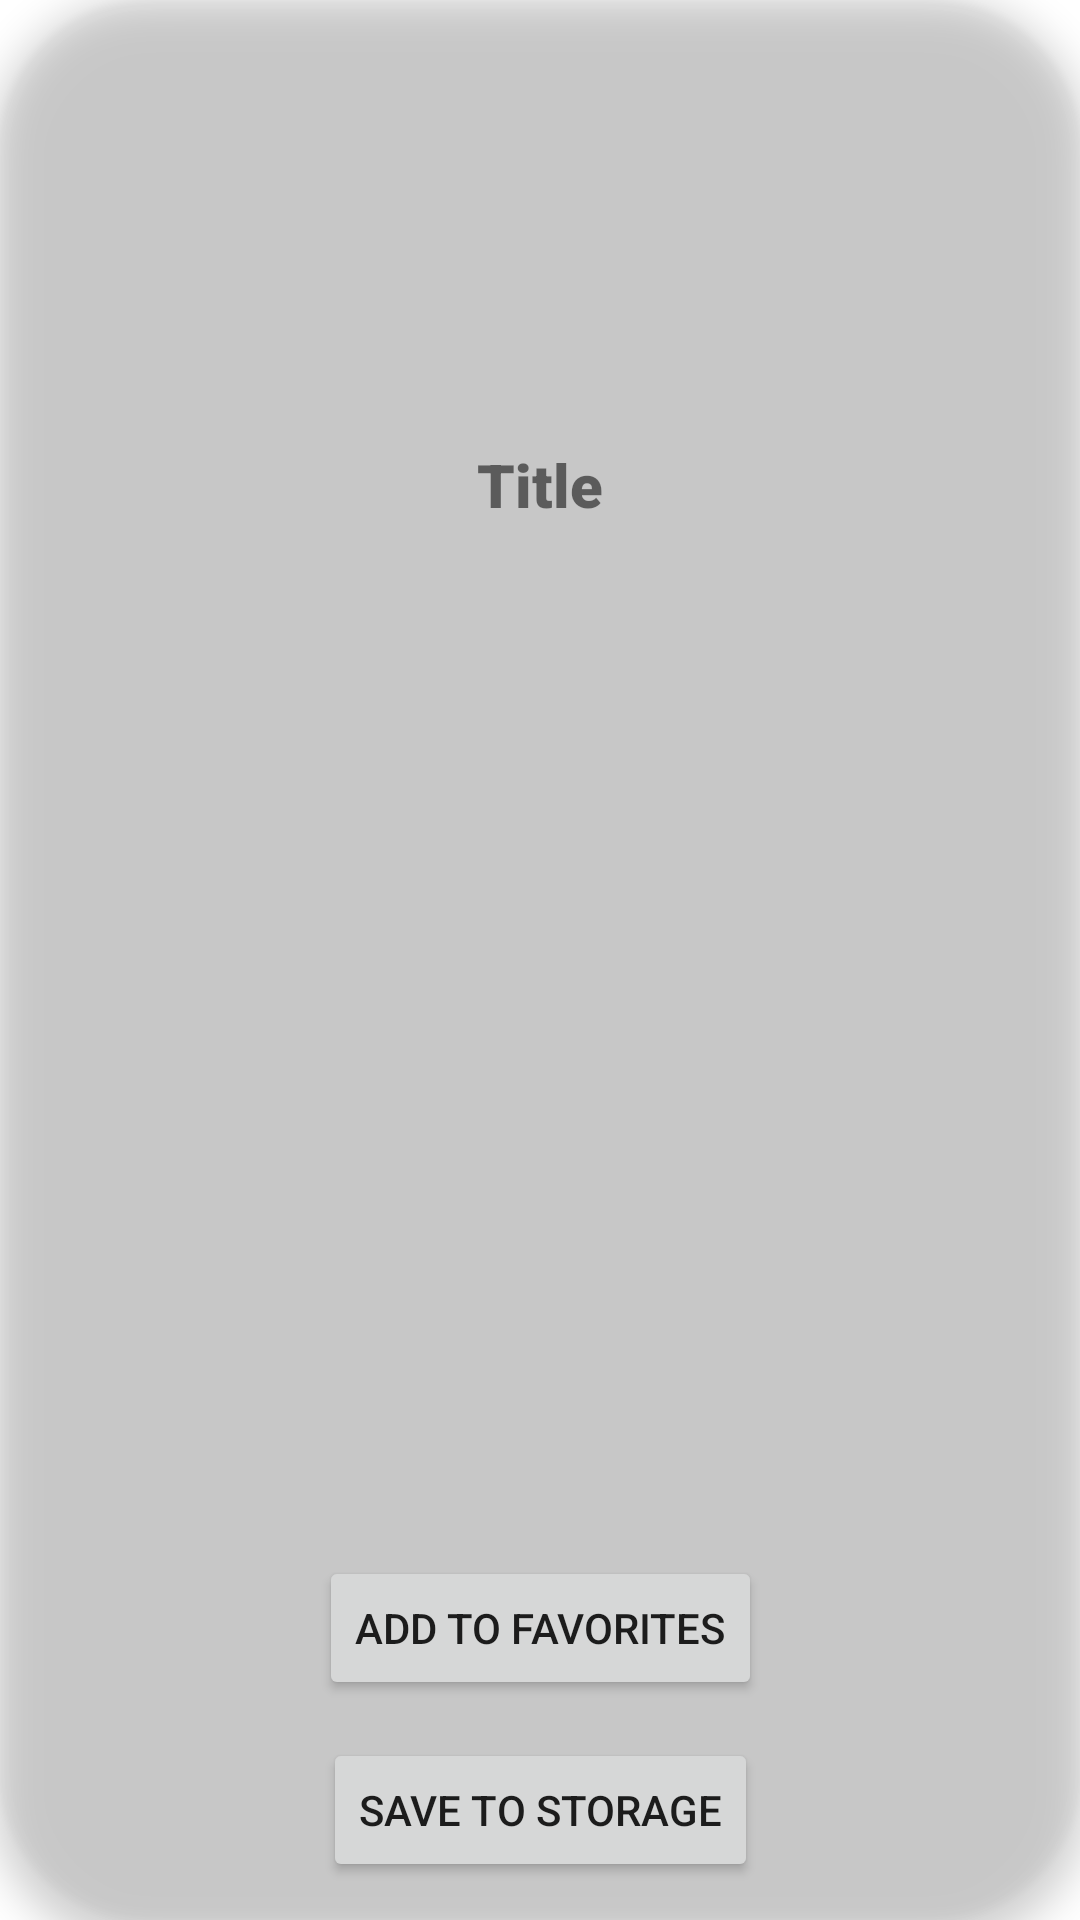

This screen was rendered from an Android layout file. Write that file and the resources it references.
<!-- AndroidManifest.xml: application theme Theme.GiphyVK -->
<!-- res/layout/fragment_watch_gif.xml -->
<?xml version="1.0" encoding="utf-8"?>
<androidx.cardview.widget.CardView xmlns:card_view="http://schemas.android.com/apk/res-auto"
    xmlns:android="http://schemas.android.com/apk/res/android"
    xmlns:app="http://schemas.android.com/apk/res-auto"
    xmlns:tools="http://schemas.android.com/tools"
    android:layout_width="match_parent"
    android:layout_height="wrap_content"
    android:layout_gravity="center"
    android:clickable="true"
    android:focusable="true"
    card_view:barrierDirection="top"
    card_view:cardBackgroundColor="@color/ic_launcher_background"
    card_view:cardCornerRadius="50dp"
    card_view:cardElevation="7dp"
    tools:context="com.example.giphyapp.fragments.WatchGifFragment"
    >

    <androidx.constraintlayout.widget.ConstraintLayout
        android:layout_width="match_parent"
        android:layout_height="match_parent">

        <TextView
            android:layout_width="wrap_content"
            android:layout_height="wrap_content"
            app:layout_constraintBottom_toTopOf="@id/image"
            app:layout_constraintStart_toStartOf="@id/image"
            app:layout_constraintEnd_toEndOf="@id/image"
            android:padding="20dp"
            android:textSize="20dp"
            android:text="Title"
            android:fontFamily="sans-serif-black"
            android:id="@+id/title"
            />

        <ImageView
            android:id="@+id/image"
            android:layout_width="match_parent"
            android:layout_height="250dp"
            app:layout_constraintBottom_toBottomOf="parent"
            app:layout_constraintEnd_toEndOf="parent"
            app:layout_constraintHorizontal_bias="0.5"
            android:padding="10dp"
            app:layout_constraintStart_toStartOf="parent"
            app:layout_constraintTop_toTopOf="parent" />

        <Button
            android:layout_width="wrap_content"
            android:layout_height="wrap_content"
            app:layout_constraintTop_toBottomOf="@id/image"
            app:layout_constraintBottom_toBottomOf="parent"
            app:layout_constraintStart_toStartOf="@id/image"
            app:layout_constraintEnd_toEndOf="@id/image"
            android:text="Add to favorites"
            android:id="@+id/toFavorites"
            />

        <Button
            android:layout_width="wrap_content"
            android:layout_height="wrap_content"
            card_view:layout_constraintBottom_toBottomOf="parent"
            card_view:layout_constraintTop_toBottomOf="@id/toFavorites"
            card_view:layout_constraintStart_toStartOf="@id/toFavorites"
            card_view:layout_constraintEnd_toEndOf="@id/toFavorites"
            android:text="Save to storage"
            android:id="@+id/toStorage"
            />

    </androidx.constraintlayout.widget.ConstraintLayout>

</androidx.cardview.widget.CardView>
<!-- resources referenced by this layout -->
<resources>
  <style name="Theme.GiphyVK" parent="Theme.MaterialComponents.DayNight.DarkActionBar">
          
          <item name="colorPrimary">@color/purple_500</item>
          <item name="colorPrimaryVariant">@color/purple_700</item>
          <item name="colorOnPrimary">@color/white</item>
          
          <item name="colorSecondary">@color/teal_200</item>
          <item name="colorSecondaryVariant">@color/teal_700</item>
          <item name="colorOnSecondary">@color/black</item>
          
          <item name="android:statusBarColor" tools:targetApi="l">?attr/colorPrimaryVariant</item>
          
      </style>
  <!-- not gathered from this repository: default colours our renderer supplied (Android Studio template values) -->
  <color name="purple_500">#FF6200EE</color>
  <color name="purple_700">#FF3700B3</color>
  <color name="teal_200">#FF03DAC5</color>
  <color name="teal_700">#FF018786</color>
  <color name="black">#FF000000</color>
  <color name="white">#FFFFFFFF</color>
</resources>
